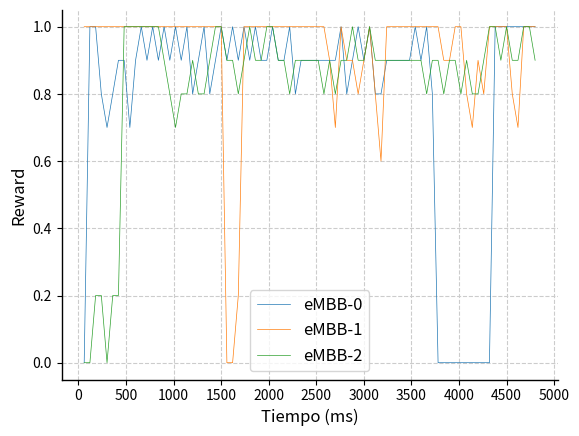

Python code for this plot:
# open a file and read the data, only keep the rows that has 'eMBB-0' in the second column

import csv
import numpy as np
import matplotlib.pyplot as plt
import seaborn as sns
from matplotlib.ticker import MultipleLocator

string = "['Video', 1, 0.0, 1.0, 0]['URLLC', 0.0, 0.0, 1.0, 94]['VoLTE', 0, 0.0, 1.0, 594]['Video', 1, 0.0, 1.0, 0]['URLLC', 1.0, 1.0, 1.0, 152]['VoLTE', 0.0, 0.0, 1.0, 594]['Video', 1, 0.0, 1.0, 0]['URLLC', 1.0, 1.0, 1.0, 80]['VoLTE', 0.2, 0.2, 1.0, 559]['Video', 1, 0.0, 1.0, 0]['URLLC', 0.8, 1.0, 0.8, 12]['VoLTE', 0.2, 0.2, 1.0, 600]['Video', 1, 0.0, 1.0, 0]['URLLC', 0.7, 1.0, 0.7, 10]['VoLTE', 0.0, 0.0, 1.0, 593]['Video', 1, 0.0, 1.0, 0]['URLLC', 0.8, 1.0, 0.8, 8]['VoLTE', 0.2, 0.2, 1.0, 525]['Video', 1, 0.0, 1.0, 0]['URLLC', 0.9, 1.0, 0.9, 72]['VoLTE', 0.2, 0.2, 1.0, 570]['Video', 1, 0.0, 1.0, 0]['URLLC', 0.9, 1.0, 0.9, 3]['VoLTE', 1.0, 1.0, 1.0, 527]['Video', 1, 0.0, 1.0, 0]['URLLC', 0.7, 1.0, 0.7, 9]['VoLTE', 1.0, 1.0, 1.0, 502]['Video', 1, 0.0, 1.0, 0]['URLLC', 0.9, 1.0, 0.9, 50]['VoLTE', 1.0, 1.0, 1.0, 502]['Video', 1, 0.0, 1.0, 0]['URLLC', 1.0, 1.0, 1.0, 92]['VoLTE', 1.0, 1.0, 1.0, 481]['Video', 1, 0.0, 1.0, 0]['URLLC', 0.9, 1.0, 0.9, 144]['VoLTE', 1.0, 1.0, 1.0, 482]['Video', 1, 0.0, 1.0, 0]['URLLC', 1.0, 1.0, 1.0, 53]['VoLTE', 1.0, 1.0, 1.0, 320]['Video', 1, 0.0, 1.0, 0]['URLLC', 0.9, 1.0, 0.9, 112]['VoLTE', 1.0, 1.0, 1.0, 153]['Video', 1, 0.0, 1.0, 0]['URLLC', 1.0, 1.0, 1.0, 38]['VoLTE', 0.9, 1.0, 0.9, 29]['Video', 1, 0.0, 1.0, 0]['URLLC', 0.9, 1.0, 0.9, 99]['VoLTE', 0.8, 1.0, 0.8, 13]['Video', 1, 0.0, 1.0, 0]['URLLC', 1.0, 1.0, 1.0, 24]['VoLTE', 0.7, 1.0, 0.7, 17]['Video', 1, 0.0, 1.0, 0]['URLLC', 0.9, 1.0, 0.9, 91]['VoLTE', 0.8, 1.0, 0.8, 15]['Video', 1, 0.0, 1.0, 0]['URLLC', 1.0, 1.0, 1.0, 16]['VoLTE', 0.8, 1.0, 0.8, 14]['Video', 1, 0.0, 1.0, 0]['URLLC', 0.8, 1.0, 0.8, 5]['VoLTE', 0.9, 1.0, 0.9, 58]['Video', 1, 0.0, 1.0, 0]['URLLC', 0.9, 1.0, 0.9, 87]['VoLTE', 0.8, 1.0, 0.8, 17]['Video', 1, 0.0, 1.0, 0]['URLLC', 1.0, 1.0, 1.0, 12]['VoLTE', 0.8, 1.0, 0.8, 16]['Video', 1, 0.0, 1.0, 0]['URLLC', 0.8, 1.0, 0.8, 3]['VoLTE', 0.9, 1.0, 0.9, 48]['Video', 1, 0.0, 1.0, 0]['URLLC', 0.9, 1.0, 0.9, 58]['VoLTE', 1.0, 1.0, 1.0, 96]['Video', 1, 0.0, 1.0, 0]['URLLC', 1.0, 1.0, 1.0, 113]['VoLTE', 1.0, 1.0, 1.0, 17]['Video', 0, 0.0, 1.0, 462]['URLLC', 0.9, 1.0, 0.9, 148]['VoLTE', 0.9, 1.0, 0.9, 54]['Video', 0.0, 0.0, 1.0, 627]['URLLC', 1.0, 1.0, 1.0, 39]['VoLTE', 0.9, 1.0, 0.9, 15]['Video', 0.2, 0.2, 1.0, 650]['URLLC', 0.9, 1.0, 0.9, 125]['VoLTE', 0.8, 1.0, 0.8, 21]['Video', 1.0, 1.0, 1.0, 505]['URLLC', 1.0, 1.0, 1.0, 32]['VoLTE', 0.9, 1.0, 0.9, 31]['Video', 1.0, 1.0, 1.0, 556]['URLLC', 0.9, 1.0, 0.9, 89]['VoLTE', 1.0, 1.0, 1.0, 64]['Video', 1.0, 1.0, 1.0, 331]['URLLC', 1.0, 1.0, 1.0, 14]['VoLTE', 0.9, 1.0, 0.9, 15]['Video', 1.0, 1.0, 1.0, 19]['URLLC', 0.9, 1.0, 0.9, 10]['VoLTE', 0.9, 1.0, 0.9, 43]['Video', 1.0, 1.0, 1.0, 83]['URLLC', 0.9, 1.0, 0.9, 68]['VoLTE', 1.0, 1.0, 1.0, 77]['Video', 1.0, 1.0, 1.0, 20]['URLLC', 1.0, 1.0, 1.0, 11]['VoLTE', 1.0, 1.0, 1.0, 18]['Video', 1.0, 1.0, 1.0, 5]['URLLC', 0.9, 1.0, 0.9, 9]['VoLTE', 0.9, 1.0, 0.9, 67]['Video', 1.0, 1.0, 1.0, 7]['URLLC', 0.9, 1.0, 0.9, 78]['VoLTE', 0.9, 1.0, 0.9, 23]['Video', 1.0, 1.0, 1.0, 5]['URLLC', 1.0, 1.0, 1.0, 9]['VoLTE', 0.8, 1.0, 0.8, 11]['Video', 1.0, 1.0, 1.0, 13]['URLLC', 0.8, 1.0, 0.8, 8]['VoLTE', 0.9, 1.0, 0.9, 37]['Video', 1.0, 1.0, 1.0, 139]['URLLC', 0.9, 1.0, 0.9, 66]['VoLTE', 0.9, 1.0, 0.9, 58]['Video', 1.0, 1.0, 1.0, 127]['URLLC', 0.9, 1.0, 0.9, 4]['VoLTE', 0.9, 1.0, 0.9, 15]['Video', 1.0, 1.0, 1.0, 62]['URLLC', 0.9, 1.0, 0.9, 8]['VoLTE', 0.9, 1.0, 0.9, 71]['Video', 1.0, 1.0, 1.0, 73]['URLLC', 0.9, 1.0, 0.9, 68]['VoLTE', 0.9, 1.0, 0.9, 14]['Video', 1.0, 1.0, 1.0, 76]['URLLC', 0.9, 1.0, 0.9, 14]['VoLTE', 0.8, 1.0, 0.8, 16]['Video', 0.9, 1.0, 0.9, 8]['URLLC', 0.9, 1.0, 0.9, 6]['VoLTE', 0.9, 1.0, 0.9, 57]['Video', 0.7, 1.0, 0.7, 14]['URLLC', 0.9, 1.0, 0.9, 88]['VoLTE', 0.8, 1.0, 0.8, 15]['Video', 1.0, 1.0, 1.0, 18]['URLLC', 1.0, 1.0, 1.0, 15]['VoLTE', 0.9, 1.0, 0.9, 23]['Video', 0.9, 1.0, 0.9, 54]['URLLC', 0.8, 1.0, 0.8, 6]['VoLTE', 0.9, 1.0, 0.9, 45]['Video', 0.9, 1.0, 0.9, 7]['URLLC', 0.9, 1.0, 0.9, 60]['VoLTE', 1.0, 1.0, 1.0, 54]['Video', 0.8, 1.0, 0.8, 7]['URLLC', 1.0, 1.0, 1.0, 125]['VoLTE', 0.9, 1.0, 0.9, 16]['Video', 0.9, 1.0, 0.9, 27]['URLLC', 0.9, 1.0, 0.9, 201]['VoLTE', 0.9, 1.0, 0.9, 18]['Video', 1.0, 1.0, 1.0, 11]['URLLC', 1.0, 1.0, 1.0, 109]['VoLTE', 1.0, 1.0, 1.0, 56]['Video', 0.8, 1.0, 0.8, 11]['URLLC', 0.8, 1.0, 0.8, 26]['VoLTE', 0.9, 1.0, 0.9, 17]['Video', 0.6, 1.0, 0.7, 7]['URLLC', 0.8, 1.0, 0.8, 11]['VoLTE', 0.9, 1.0, 0.9, 52]['Video', 1.0, 1.0, 1.0, 51]['URLLC', 0.9, 1.0, 0.9, 10]['VoLTE', 0.9, 1.0, 0.9, 14]['Video', 1.0, 1.0, 1.0, 22]['URLLC', 0.9, 1.0, 0.9, 71]['VoLTE', 0.9, 1.0, 0.9, 26]['Video', 1.0, 1.0, 1.0, 19]['URLLC', 0.9, 1.0, 0.9, 11]['VoLTE', 0.9, 1.0, 0.9, 63]['Video', 1.0, 1.0, 1.0, 148]['URLLC', 0.9, 1.0, 0.9, 8]['VoLTE', 0.9, 1.0, 0.9, 19]['Video', 1.0, 1.0, 1.0, 31]['URLLC', 0.9, 1.0, 0.9, 47]['VoLTE', 0.9, 1.0, 0.9, 18]['Video', 1.0, 1.0, 1.0, 79]['URLLC', 1.0, 1.0, 1.0, 108]['VoLTE', 0.9, 1.0, 0.9, 52]['Video', 1.0, 1.0, 1.0, 63]['URLLC', 0.9, 1.0, 0.9, 166]['VoLTE', 0.9, 1.0, 0.9, 15]['Video', 1.0, 1.0, 1.0, 8]['URLLC', 1.0, 1.0, 1.0, 59]['VoLTE', 0.8, 1.0, 0.8, 15]['Video', 1.0, 1.0, 1.0, 69]['URLLC', 0.8, 1.0, 0.8, 9]['VoLTE', 0.9, 1.0, 0.9, 52]['Video', 1.0, 1.0, 1.0, 14]['URLLC', 0, 1.0, 0.6, 0]['VoLTE', 0.9, 1.0, 0.9, 16]['Video', 0.9, 1.0, 0.9, 16]['URLLC', 0, 0.2, 1.0, 0]['VoLTE', 0.8, 1.0, 0.8, 15]['Video', 0.9, 1.0, 0.9, 25]['URLLC', 0, 0.0, 1.0, 0]['VoLTE', 0.9, 1.0, 0.9, 69]['Video', 1.0, 1.0, 1.0, 70]['URLLC', 0, 0.0, 1.0, 0]['VoLTE', 0.9, 1.0, 0.9, 13]['Video', 1.0, 1.0, 1.0, 144]['URLLC', 0, 0.0, 1.0, 0]['VoLTE', 0.8, 1.0, 0.8, 16]['Video', 0.8, 1.0, 0.8, 17]['URLLC', 0, 0.0, 1.0, 0]['VoLTE', 0.9, 1.0, 0.9, 70]['Video', 0.7, 1.0, 0.7, 7]['URLLC', 0, 0.0, 1.0, 0]['VoLTE', 0.8, 1.0, 0.8, 13]['Video', 0.9, 1.0, 0.9, 6]['URLLC', 0, 0.0, 1.0, 0]['VoLTE', 0.8, 1.0, 0.8, 12]['Video', 0.8, 1.0, 0.7, 13]['URLLC', 0, 0.0, 1.0, 0]['VoLTE', 0.9, 1.0, 0.9, 31]['Video', 1.0, 1.0, 1.0, 13]['URLLC', 0, 0.0, 1.0, 0]['VoLTE', 1.0, 1.0, 1.0, 64]['Video', 1.0, 1.0, 1.0, 60]['URLLC', 1, 0.0, 1.0, 0]['VoLTE', 1.0, 1.0, 1.0, 10]['Video', 1.0, 1.0, 1.0, 42]['URLLC', 1, 0.0, 1.0, 0]['VoLTE', 0.9, 1.0, 0.9, 35]['Video', 1.0, 1.0, 1.0, 86]['URLLC', 1, 0.0, 1.0, 0]['VoLTE', 1.0, 1.0, 1.0, 73]['Video', 0.8, 1.0, 0.8, 10]['URLLC', 1, 0.0, 1.0, 0]['VoLTE', 0.9, 1.0, 0.9, 13]['Video', 0.7, 1.0, 0.7, 8]['URLLC', 1, 0.0, 1.0, 0]['VoLTE', 0.9, 1.0, 0.9, 45]['Video', 1.0, 1.0, 1.0, 7]['URLLC', 1, 0.0, 1.0, 0]['VoLTE', 1.0, 1.0, 1.0, 83]['Video', 1, 1.0, 1.0, 24]['URLLC', 1, 0.0, 1.0, 0]['VoLTE', 1.0, 1.0, 1.0, 17]['Video', 1.0, 1.0, 1.0, 37]['URLLC', 1, 0.0, 1.0, 0]['VoLTE', 0.9, 1.0, 0.9, 49]"


sublists = eval("[" + string.replace("][", "], [") + "]")


rewardvideo = []
rewardurllc = []
rewardtel = []

for row in sublists:
    if row[0] == 'Video':
        rewardvideo.append(row[1])
    elif row[0] == 'URLLC':
        rewardurllc.append(row[1])
    elif row[0] == 'VoLTE':
        rewardtel.append(row[1])
print('len2, ', len(rewardtel))

x=[]
for i in range(60, 6000, 60):
     x.append(i)

rewardvideo = rewardvideo[:80]
rewardurllc = rewardurllc[:80]
rewardtel = rewardtel[:80]
x = x[:80]


# plots y_pcktstel, y_pcktsvolte, y_pcktsvideo vs x, put labels, legend, etc and make it look nice and smooth the graph
lineWidth = 0.5


plt.plot(x, rewardurllc, label = "eMBB-0", linewidth=lineWidth)
plt.plot(x, rewardvideo, label = "eMBB-1", linewidth=lineWidth)
plt.plot(x, rewardtel, label = "eMBB-2", linewidth=lineWidth)
plt.xlabel('Tiempo (ms)')
plt.ylabel('Reward')

ax = plt.gca()

plt.autoscale()
ax.xaxis.set_major_locator(MultipleLocator(500))

lettersize = 12

plt.legend( prop={"size": lettersize}, fancybox=True)

sns.despine()
#plt.legend(loc='center right')
ax.spines['bottom'].set_linewidth(1)
ax.spines['left'].set_linewidth(1)
ax.grid(which="major", color="#CCCCCC", linestyle="--")

# increase axis label font size
ax.xaxis.label.set_size(lettersize)
ax.yaxis.label.set_size(lettersize)

# increase tick label font size
ax.tick_params(axis='both', which='major', labelsize=10)


plt.savefig(
        'reward' + ".svg"
    )

plt.savefig(
        'reward' + ".pdf"
    )
plt.show()







































